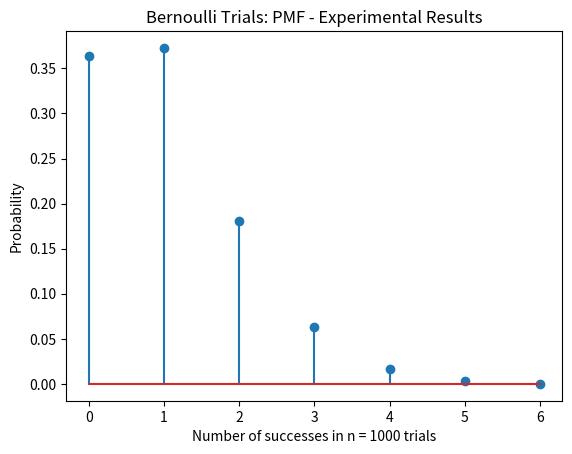

Write the Python code that produced this figure.
import random
import matplotlib.pyplot as plt #enables plotting

def dice():
	p = [0.1, 0.2, 0.15, 0.25, 0.3] 
	dice =  list(range(1, 6)) #5-sided die
	roll3 = random.choices(dice, weights=p, k=3)
	
	return roll3[0] == 1 and roll3[1] == 1 and roll3[2] == 1

def bernoulliTrial():
	X = 0 
	for i in range(1000):
		if dice() == True:
			X+=1

	return X #num of successes in 1000 rolls
		
def experiment(N):
	results = []
	for i in range(N):
		results.append(bernoulliTrial())
    
	# Generate histogram to approximate PMF
	max_X = max(results)
	frequency = [results.count(i) for i in range(max_X + 1)]
	probability = [f / N for f in frequency]  # Normalize to get probabilities
    
    # Create stem plot
	plt.stem(range(max_X + 1), probability)
	plt.xlabel("Number of successes in n = 1000 trials")
	plt.ylabel("Probability")
	plt.title("Bernoulli Trials: PMF - Experimental Results")
	plt.show()
	
   
if __name__ == "__main__":
	N = 10000
	experiment(N)
